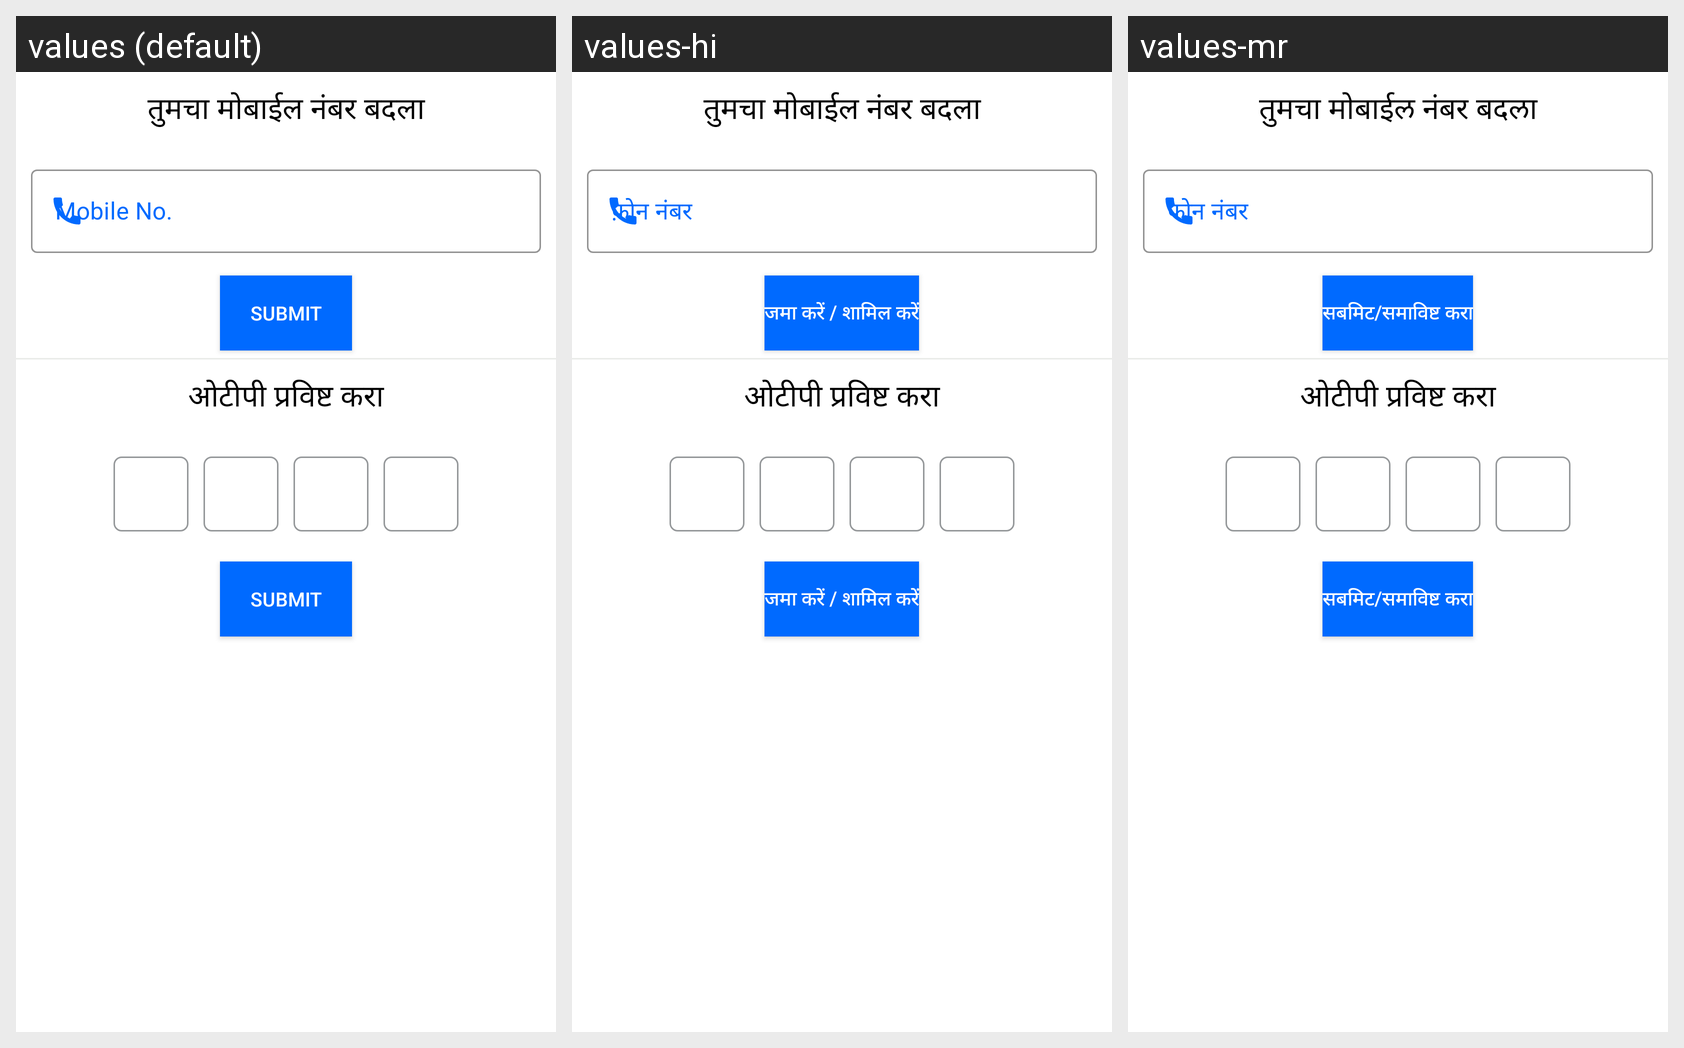

The same Android screen rendered under several of its app's locales, left to right. List the strings drawn on it with the default value and each locale's translation.
Android screen res/layout/changenumber.xml rendered under 3 locales, left to right: values (default), values-hi, values-mr. Device: Nexus 5 (rendered at 1080×1920; each locale shown at half size, 540×960, under a caption strip naming it); theme AppTheme.
Strings drawn on this screen, with the default value and each locale's value (text and hints the layout hard-codes, and strings that could not be matched under every locale, appear in the picture but are not listed):

rphone
  values: Mobile No.
  values-hi: फ़ोन नंबर
  values-mr: फोन नंबर

Submit
  values: Submit
  values-hi: जमा करें / शामिल करें
  values-mr: सबमिट/समाविष्ट करा
